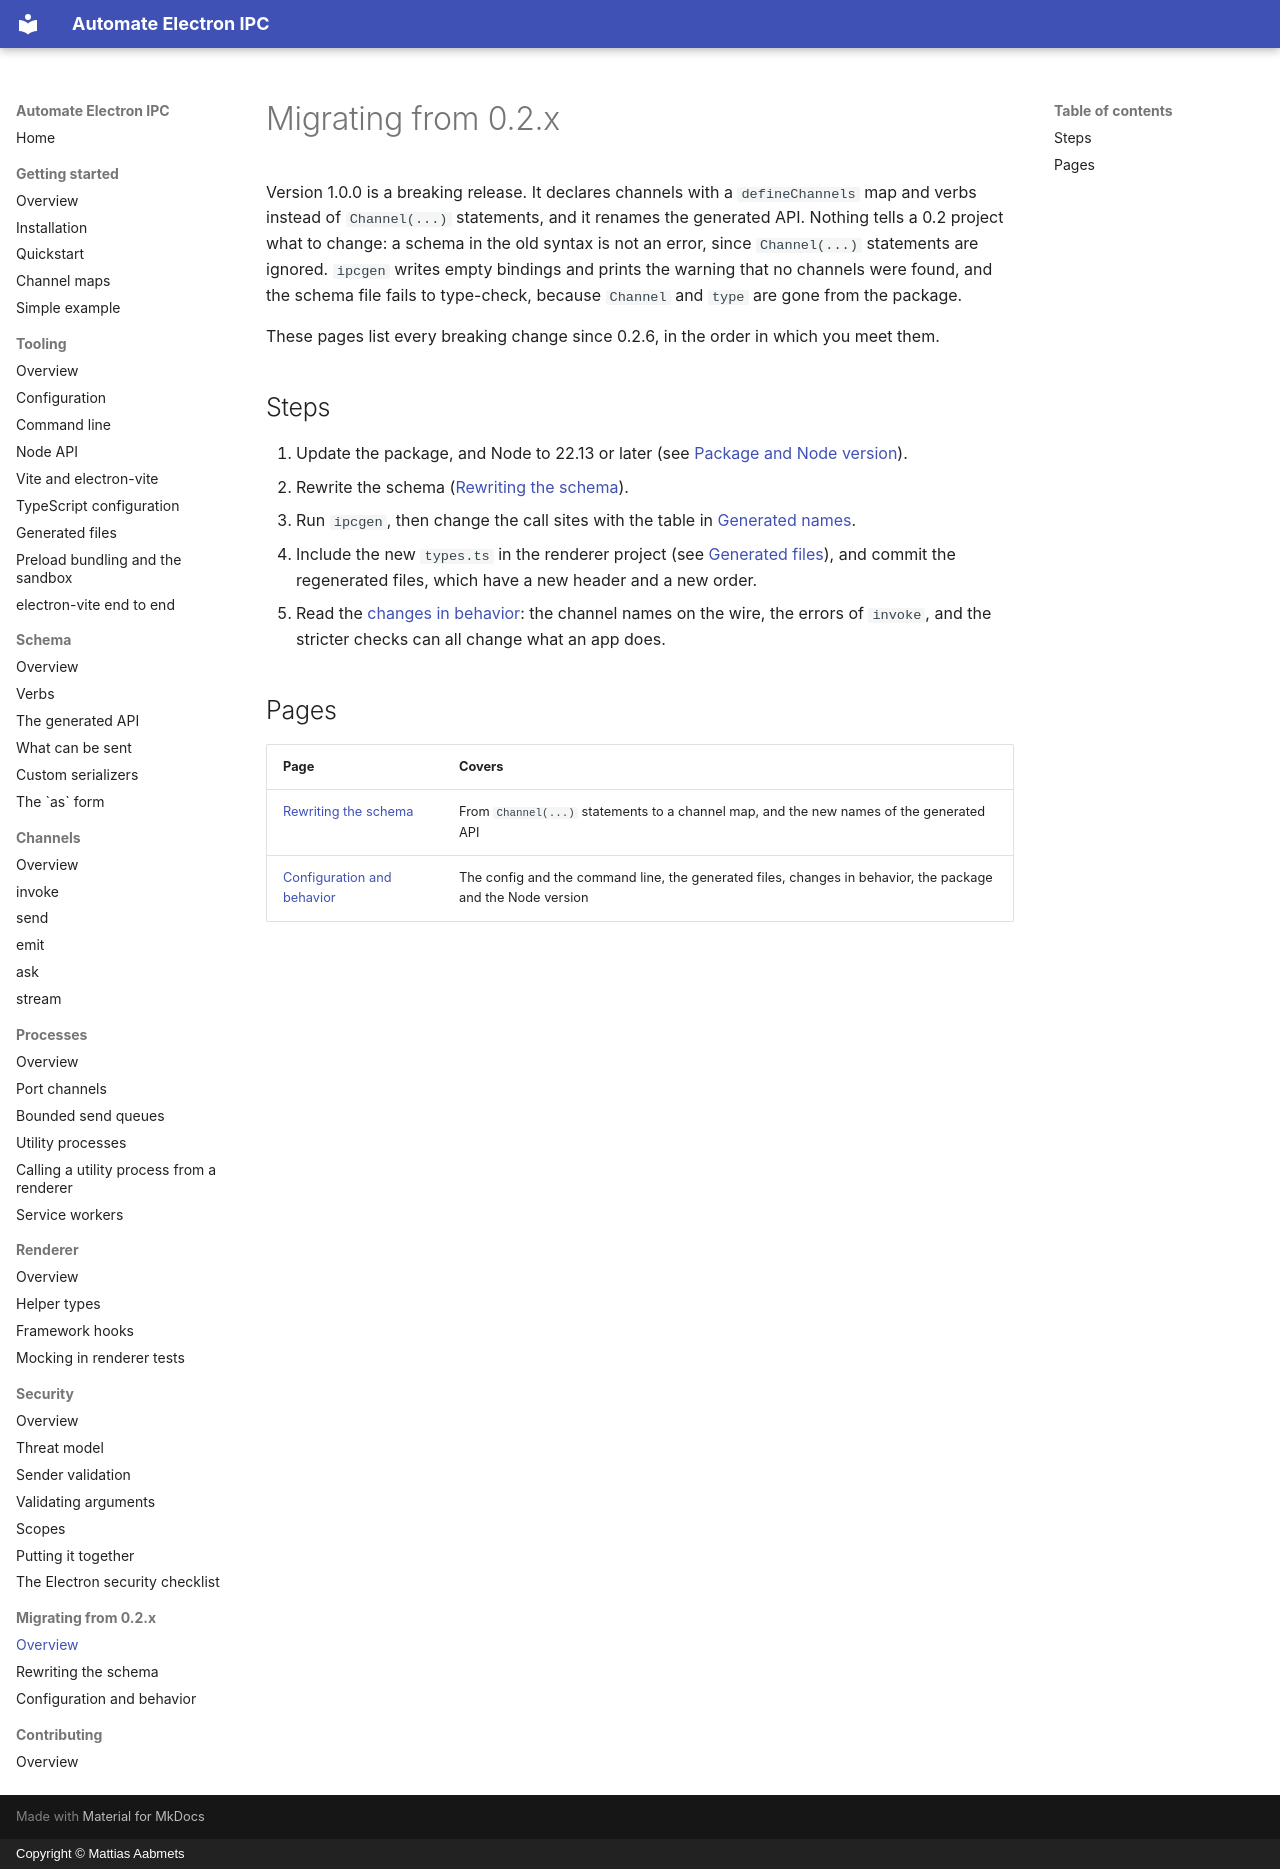

repository: aabmets/automate-electron-ipc · page: migration/index.html · generator: mkdocs · copyright: Copyright © Mattias Aabmets

# Migrating from 0.2.x

Version 1.0.0 is a breaking release. It declares channels with a `defineChannels` map and verbs instead of
`Channel(...)` statements, and it renames the generated API. Nothing tells a 0.2 project what to change: a
schema in the old syntax is not an error, since `Channel(...)` statements are ignored. `ipcgen` writes empty
bindings and prints the warning that no channels were found, and the schema file fails to type-check, because
`Channel` and `type` are gone from the package.

These pages list every breaking change since 0.2.6, in the order in which you meet them.

## Steps

1. Update the package, and Node to 22.13 or later (see [Package and Node version](config-and-behavior.md#package-and-node-version)).
2. Rewrite the schema ([Rewriting the schema](schema-rewrite.md#rewriting-the-schema)).
3. Run `ipcgen`, then change the call sites with the table in [Generated names](schema-rewrite.md#generated-names).
4. Include the new `types.ts` in the renderer project (see [Generated files](../tooling/generated-files.md)), and commit the regenerated files, which have a new header and a new order.
5. Read the [changes in behavior](config-and-behavior.md#changes-in-behavior): the channel names on the wire, the errors of `invoke`, and the stricter checks can all change what an app does.

## Pages

| Page | Covers |
|------|--------|
| [Rewriting the schema](schema-rewrite.md) | From `Channel(...)` statements to a channel map, and the new names of the generated API |
| [Configuration and behavior](config-and-behavior.md) | The config and the command line, the generated files, changes in behavior, the package and the Node version |
